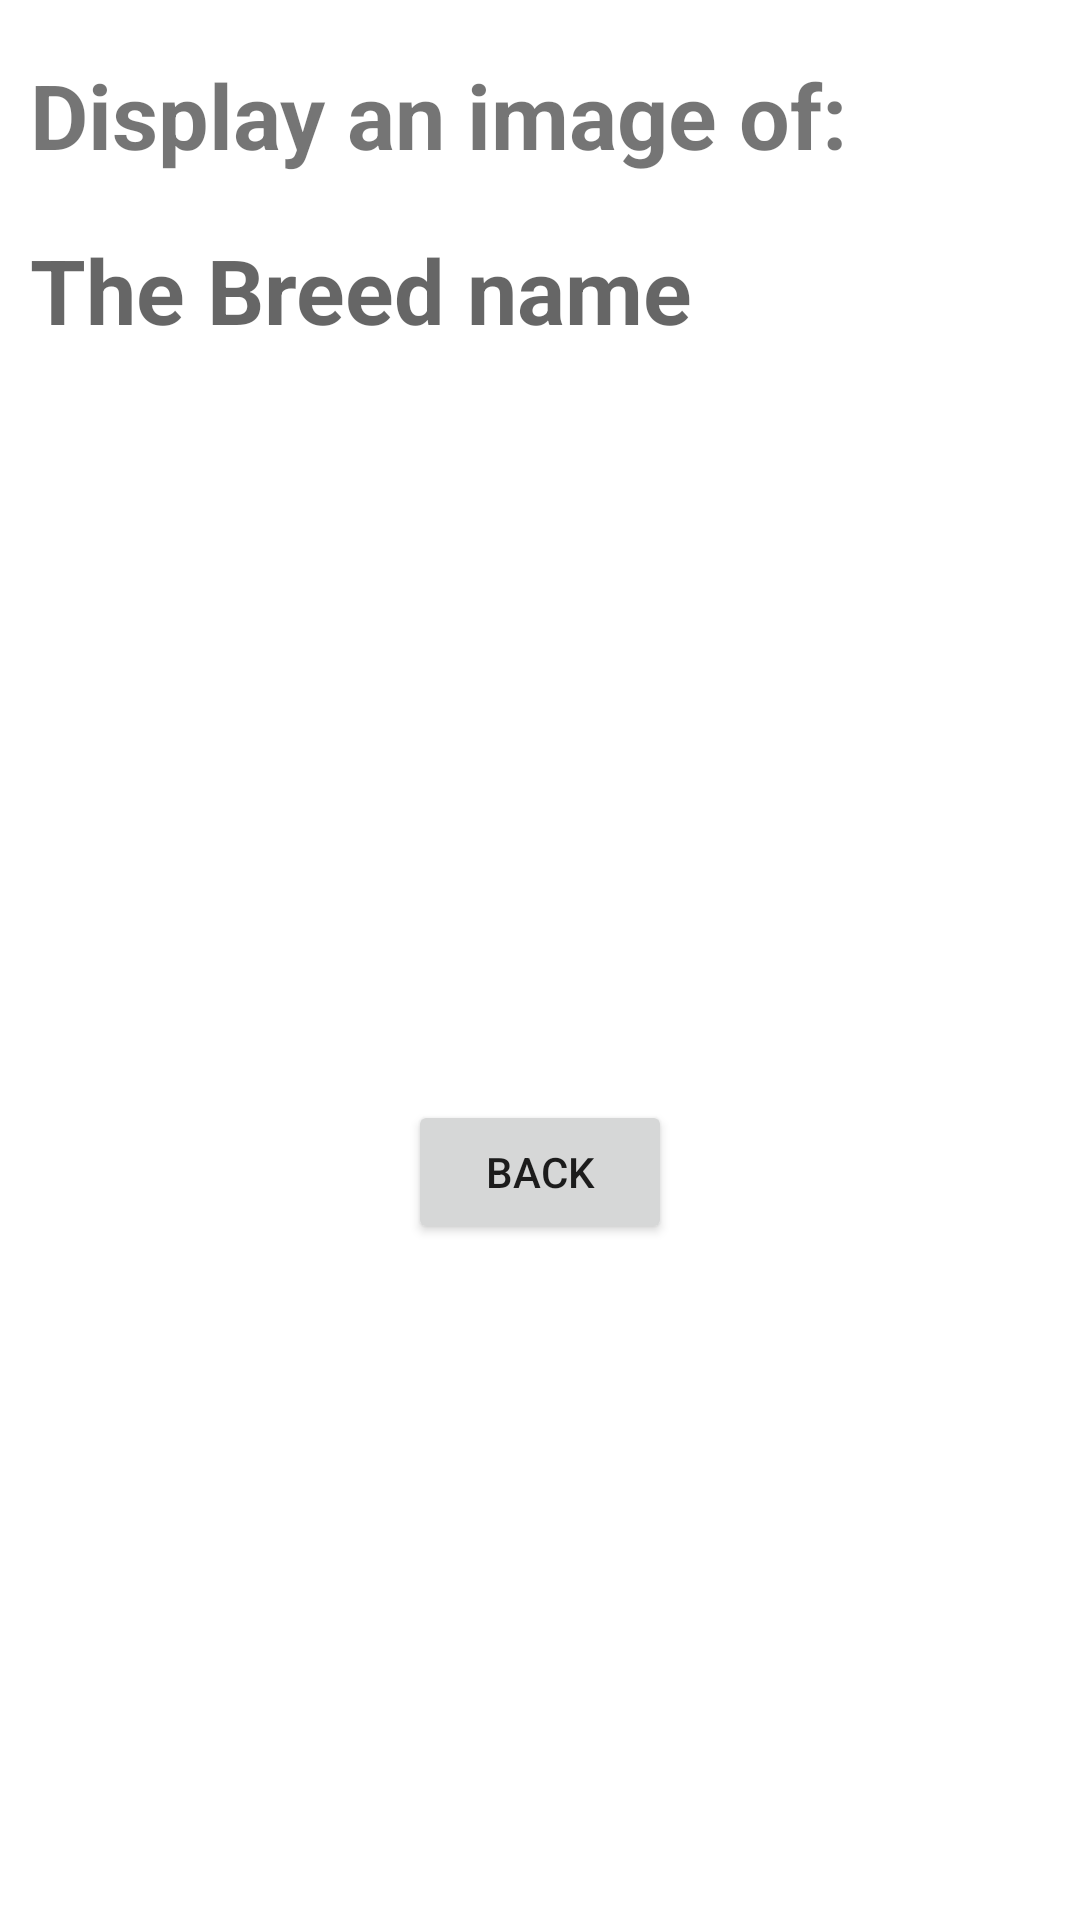

Produce the Android XML layout that renders to this screen, including the resource entries it uses.
<!-- AndroidManifest.xml: application theme Theme.MidtermTestPart2 -->
<!-- res/layout/activity_display_breed_image.xml -->
<LinearLayout xmlns:app="http://schemas.android.com/apk/res-auto"
    android:layout_width="match_parent"
    android:layout_height="match_parent"
    android:orientation="vertical"
    xmlns:android="http://schemas.android.com/apk/res/android">
<TextView
    android:layout_width="wrap_content"
    android:layout_height="wrap_content"
    android:text="Display an image of:"
    android:textSize="30sp"
    android:layout_marginTop="18dp"
    android:layout_marginLeft="10dp"
    android:textStyle="bold"
    ></TextView>

    <TextView
        android:id="@+id/breedName"
        android:layout_width="wrap_content"
        android:layout_height="wrap_content"
        android:textSize="30sp"
        android:layout_marginTop="18dp"
        android:layout_marginLeft="10dp"
        android:textStyle="bold"
        android:hint="The Breed name"
        ></TextView>

    <ImageView
        android:id="@+id/ivResult"
        android:layout_width="match_parent"
        android:layout_height="232dp"
        android:layout_marginLeft="10dp"
        android:layout_marginRight="10dp"
        android:layout_marginTop="18dp"
        android:background="@drawable/ic_launcher_background">
    </ImageView>

    <Button
        android:layout_width="wrap_content"
        android:layout_height="wrap_content"
        android:id="@+id/btn_back"
        android:onClick="goBack"
        android:text="Back"
        android:layout_gravity="center"
        ></Button>

</LinearLayout>
<!-- resources referenced by this layout -->
<resources>
  <style name="Theme.MidtermTestPart2" parent="Theme.MaterialComponents.DayNight.DarkActionBar">
          
          <item name="colorPrimary">@color/purple_500</item>
          <item name="colorPrimaryVariant">@color/purple_700</item>
          <item name="colorOnPrimary">@color/white</item>
          
          <item name="colorSecondary">@color/teal_200</item>
          <item name="colorSecondaryVariant">@color/teal_700</item>
          <item name="colorOnSecondary">@color/black</item>
          
          <item name="android:statusBarColor" tools:targetApi="l">?attr/colorPrimaryVariant</item>
          
      </style>
  <!-- not gathered from this repository: default colours our renderer supplied (Android Studio template values) -->
  <color name="purple_500">#FF6200EE</color>
  <color name="purple_700">#FF3700B3</color>
  <color name="teal_200">#FF03DAC5</color>
  <color name="teal_700">#FF018786</color>
  <color name="black">#FF000000</color>
  <color name="white">#FFFFFFFF</color>
</resources>
